Dataset: rice_dataset_augmented (GitHub, SantiagoAviles/Rice-Proyect). Classes: broken, chalky, stained, whole.

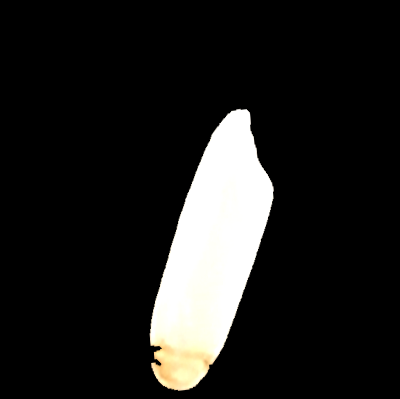
Label: stained

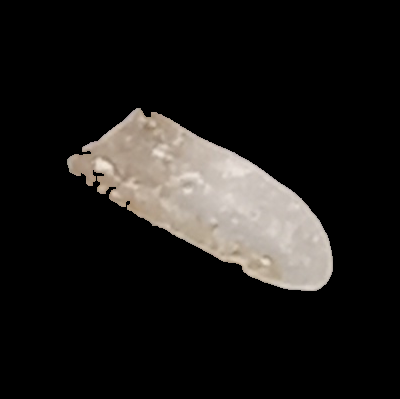
Label: whole

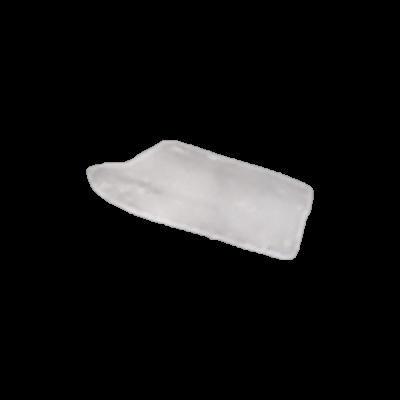
Label: broken

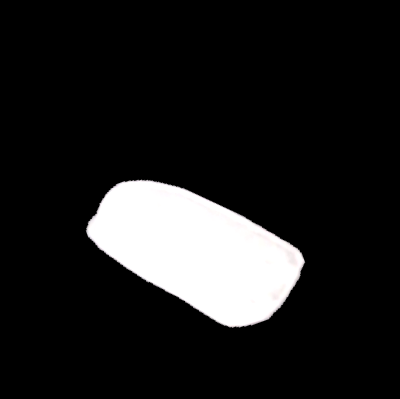
Label: broken

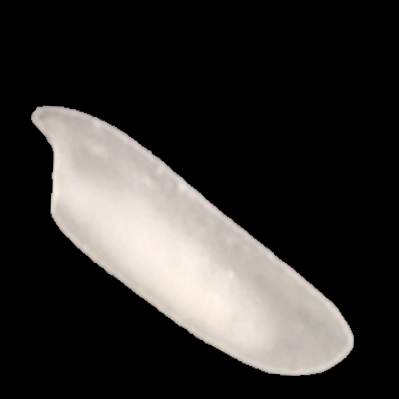
Label: chalky

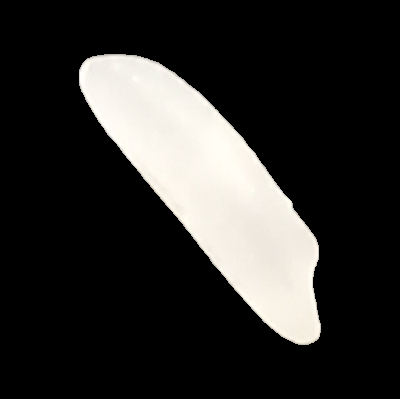
Label: whole
